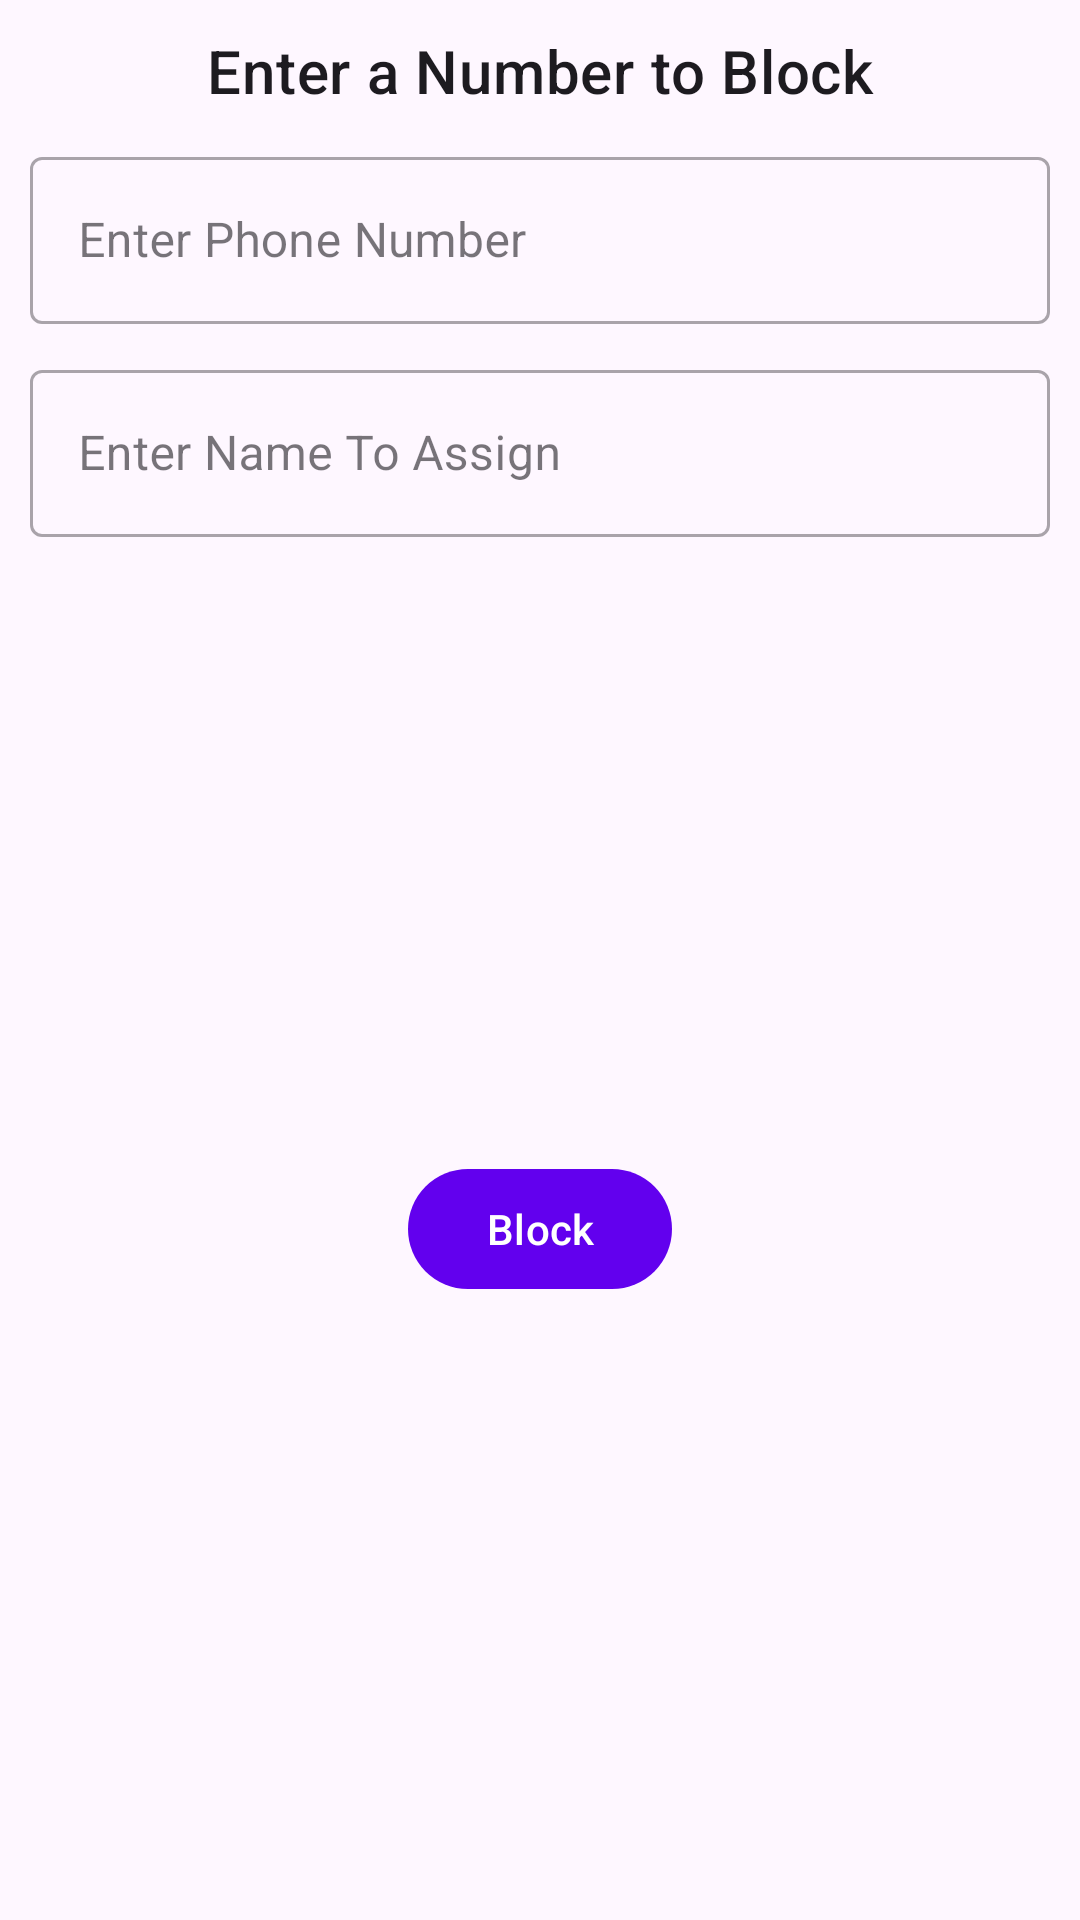

Android layout source for this screen:
<!-- AndroidManifest.xml: application theme Theme.PhoneApp -->
<!-- res/layout/fragment_random_number.xml -->
<?xml version="1.0" encoding="utf-8"?>
<androidx.constraintlayout.widget.ConstraintLayout xmlns:android="http://schemas.android.com/apk/res/android"
    xmlns:app="http://schemas.android.com/apk/res-auto"
    xmlns:tools="http://schemas.android.com/tools"
    android:layout_width="match_parent"
    android:layout_height="match_parent"
    tools:context=".random.RandomNumberFragment">

    <com.google.android.material.textview.MaterialTextView
        android:id="@+id/materialTextView"
        style="@style/TextAppearance.MaterialComponents.Headline6"
        android:layout_width="wrap_content"
        android:layout_height="wrap_content"
        android:layout_margin="10dp"
        android:text="Enter a Number to Block"
        app:layout_constraintEnd_toEndOf="parent"
        app:layout_constraintStart_toStartOf="parent"
        app:layout_constraintTop_toTopOf="parent" />

    <com.google.android.material.textfield.TextInputLayout
        android:id="@+id/textInputLayout2"
        style="@style/Widget.MaterialComponents.TextInputLayout.OutlinedBox"
        android:layout_width="match_parent"
        android:layout_height="wrap_content"
        android:layout_margin="10dp"
        app:layout_constraintTop_toBottomOf="@+id/materialTextView"
        tools:layout_editor_absoluteX="10dp">

        <com.google.android.material.textfield.TextInputEditText
            android:id="@+id/phone_number"
            android:layout_width="match_parent"
            android:layout_height="wrap_content"
            android:hint="Enter Phone Number"
            android:inputType="phone" />
    </com.google.android.material.textfield.TextInputLayout>

    <com.google.android.material.textfield.TextInputLayout
        android:id="@+id/textInputLayout"
        android:layout_width="match_parent"
        android:layout_margin="10dp"
        style="@style/Widget.MaterialComponents.TextInputLayout.OutlinedBox"
        android:layout_height="wrap_content"
        app:layout_constraintTop_toBottomOf="@+id/textInputLayout2">

        <com.google.android.material.textfield.TextInputEditText
            android:layout_width="match_parent"
            android:id="@+id/name"
            android:layout_height="wrap_content"
            android:hint="Enter Name To Assign"
            android:inputType="text"/>
    </com.google.android.material.textfield.TextInputLayout>

    <com.google.android.material.button.MaterialButton
        android:id="@+id/block"
        android:layout_width="wrap_content"
        android:layout_height="wrap_content"
        android:layout_margin="10dp"
        android:text="Block"
        app:layout_constraintBottom_toBottomOf="parent"
        app:layout_constraintEnd_toEndOf="parent"
        app:layout_constraintStart_toStartOf="parent"
        app:layout_constraintTop_toBottomOf="@+id/textInputLayout" />

</androidx.constraintlayout.widget.ConstraintLayout>
<!-- resources referenced by this layout -->
<resources>
  <style name="Theme.PhoneApp" parent="Theme.Material3.DayNight.NoActionBar">
          
          <item name="colorPrimary">@color/purple_500</item>
          <item name="colorPrimaryVariant">@color/purple_700</item>
          <item name="colorOnPrimary">@color/white</item>
          
          <item name="colorSecondary">@color/teal_200</item>
          <item name="colorSecondaryVariant">@color/teal_700</item>
          <item name="colorOnSecondary">@color/black</item>
          
          <item name="android:statusBarColor" tools:targetApi="l">?attr/colorPrimaryVariant</item>
          
      </style>
  <!-- not gathered from this repository: default colours our renderer supplied (Android Studio template values) -->
  <color name="purple_500">#FF6200EE</color>
  <color name="purple_700">#FF3700B3</color>
  <color name="teal_200">#FF03DAC5</color>
  <color name="teal_700">#FF018786</color>
  <color name="black">#FF000000</color>
  <color name="white">#FFFFFFFF</color>
</resources>
